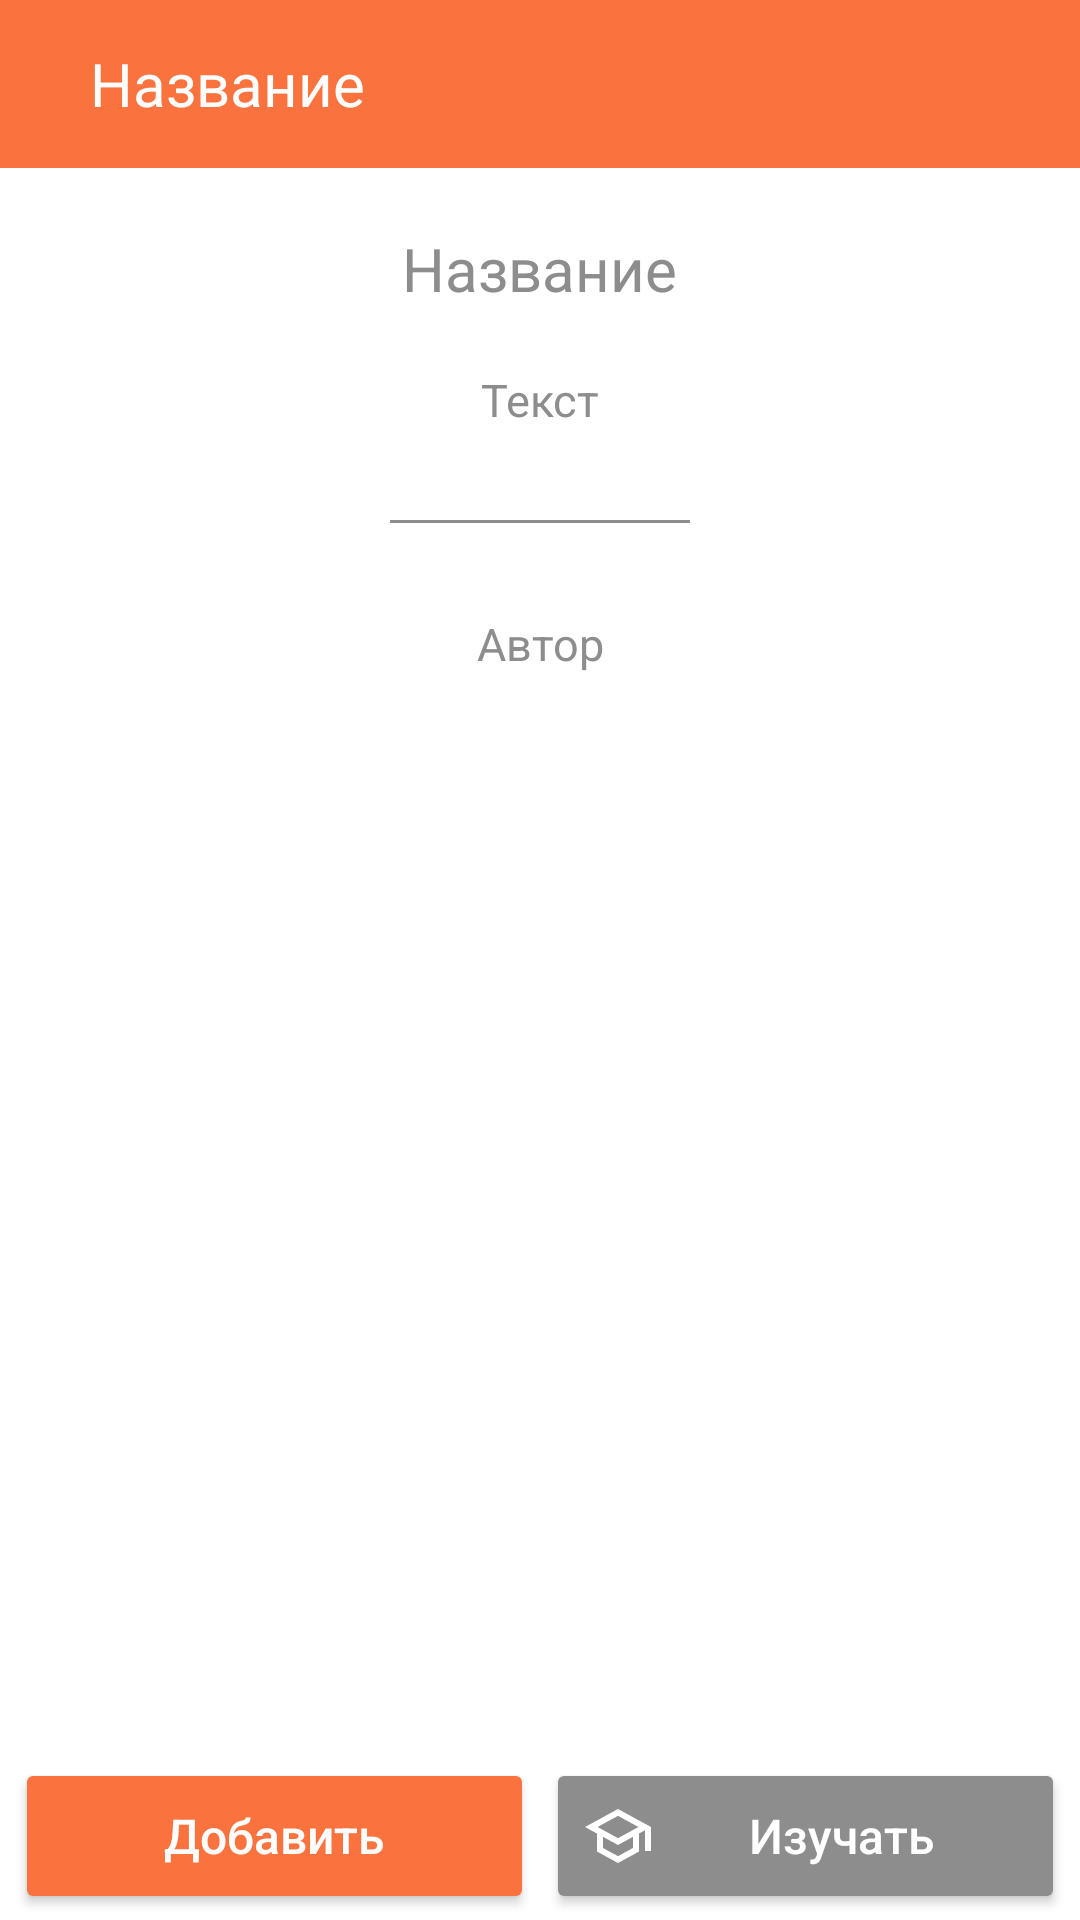

The Android layout XML behind this screen, and the referenced resources:
<!-- AndroidManifest.xml: application theme Theme.EasyPoem -->
<!-- res/layout/activity_poem_read.xml -->
<?xml version="1.0" encoding="utf-8"?>
<androidx.constraintlayout.widget.ConstraintLayout xmlns:android="http://schemas.android.com/apk/res/android"
    xmlns:app="http://schemas.android.com/apk/res-auto"
    xmlns:tools="http://schemas.android.com/tools"
    android:layout_width="match_parent"
    android:layout_height="match_parent"
    tools:context=".PoemRead">

    <com.google.android.material.appbar.AppBarLayout
        android:id="@+id/appbar"
        android:layout_width="match_parent"
        android:layout_height="?attr/actionBarSize"
        android:background="@color/orange"
        android:gravity="center"
        app:layout_constraintLeft_toLeftOf="parent"
        app:layout_constraintTop_toTopOf="parent"
        app:theme='@style/Theme.MyApplication.ActionBar'>

        <LinearLayout
            android:layout_width="match_parent"
            android:layout_height="match_parent"
            android:gravity="center_vertical"
            android:orientation="horizontal"
            android:theme="@style/Theme.Design.Light.NoActionBar">

            <ImageButton
                android:id="@+id/BTN_back"
                android:layout_width="wrap_content"
                android:layout_height="wrap_content"
                android:layout_marginStart="15dp"
                android:layout_marginTop="5dp"
                android:layout_marginEnd="15dp"
                android:layout_marginBottom="5dp"
                android:background="@color/orange"
                android:contentDescription="@string/imagebutton_back"
                app:srcCompat="@drawable/ic_button_back_24"
                app:tint="@color/white" />

            <TextView
                android:id="@+id/TV_title"
                android:layout_width="wrap_content"
                android:layout_height="wrap_content"
                android:text="Название"
                android:textAlignment="textStart"
                android:textColor="@color/white"
                android:textSize="20sp" />


        </LinearLayout>

    </com.google.android.material.appbar.AppBarLayout>

    <LinearLayout
        android:layout_width="match_parent"
        android:layout_height="match_parent"
        android:gravity="top"
        android:layout_marginTop="?attr/actionBarSize"
        android:background="@color/white"
        android:layout_marginBottom="?attr/actionBarSize"
        android:orientation="vertical">


        <ScrollView
            android:layout_width="match_parent"
            android:layout_height="match_parent">
            <LinearLayout
                android:layout_width="match_parent"
                android:layout_height="wrap_content"
                android:gravity="center_horizontal|top"
                android:orientation="vertical">

                <LinearLayout
                    android:layout_width="match_parent"
                    android:layout_height="wrap_content"
                    android:gravity="bottom|center_horizontal"
                    android:layout_marginStart="5dp"
                    android:layout_marginEnd="5dp"
                    android:layout_marginTop="20dp"
                    android:orientation="vertical">

                    <TextView
                        android:id="@+id/TV_title1"
                        android:layout_width="wrap_content"
                        android:layout_height="wrap_content"
                        android:text="Название"
                        android:textAlignment="center"
                        android:textColor="@color/gray_hint"
                        android:textSize="20dp"/>


                    <TextView
                        android:id="@+id/TV_text"
                        android:layout_width="match_parent"
                        android:layout_height="match_parent"
                        android:gravity="center_horizontal"
                        android:layout_marginStart="10dp"
                        android:layout_marginTop="20dp"
                        android:layout_marginEnd="10dp"
                        android:text="Текст"
                        android:textColor="@color/gray_hint"
                        android:textSize="15dp" />

                    <View
                        android:layout_width="100dp"
                        android:layout_height="1dp"
                        android:background="@color/gray_hint"
                        android:layout_marginTop="30dp" />

                    <TextView
                        android:id="@+id/TV_author"
                        android:layout_width="match_parent"
                        android:layout_height="match_parent"
                        android:gravity="center_horizontal"
                        android:layout_marginStart="10dp"
                        android:layout_marginEnd="10dp"
                        android:layout_marginTop="30dp"
                        android:layout_marginBottom="30dp"
                        android:text="Автор"
                        android:textColor="@color/gray_hint"
                        android:textSize="15dp" />


                </LinearLayout>

            </LinearLayout>

        </ScrollView>
    </LinearLayout>

        <LinearLayout
            android:layout_width="match_parent"
            android:layout_height="?attr/actionBarSize"
            app:layout_constraintBottom_toBottomOf="parent"
            android:gravity="center"
            android:background="@color/white"
            android:orientation="horizontal">

            <Button
                android:id="@+id/BTN_add"
                android:layout_width="match_parent"
                android:layout_height="match_parent"
                android:drawableLeft="@drawable/ic_button_add_24"
                android:backgroundTint="@color/orange"
                android:text="Добавить"
                android:textAllCaps="false"
                android:layout_weight="1"
                android:textColor="@color/white"
                android:layout_marginBottom="2dp"
                android:layout_marginTop="2dp"
                android:layout_marginStart="5dp"
                android:layout_marginEnd="2dp"
                android:textSize="16sp" />

            <Button
                android:id="@+id/BTN_learn"
                android:layout_width="match_parent"
                android:layout_height="match_parent"
                android:drawableLeft="@drawable/ic_button_study_24"
                android:layout_weight="1"
                android:text="Изучать"
                android:textAllCaps="false"
                android:textColor="@color/white"
                android:layout_marginBottom="2dp"
                android:layout_marginTop="2dp"
                android:layout_marginStart="2dp"
                android:layout_marginEnd="5dp"
                android:backgroundTint="@color/gray_hint"
                android:textSize="16sp" />


        </LinearLayout>



</androidx.constraintlayout.widget.ConstraintLayout>
<!-- resources referenced by this layout -->
<resources>
  <color name="gray_hint">#8E8D8D</color>
  <color name="orange">#FA733E</color>
  <color name="white">#FFFFFFFF</color>
  <!-- drawable ic_button_study_24 (drawable) -->
  <vector xmlns:android="http://schemas.android.com/apk/res/android"
      android:width="24dp"
      android:height="24dp"
      android:viewportWidth="24"
      android:viewportHeight="24"
      android:tint="@color/white">
    <path
        android:fillColor="@android:color/white"
        android:pathData="M12,3L1,9l4,2.18v6L12,21l7,-3.82v-6l2,-1.09L21,17h2L23,9L12,3zM18.82,9L12,12.72 5.18,9 12,5.28 18.82,9zM17,15.99l-5,2.73 -5,-2.73v-3.72L12,15l5,-2.73v3.72z"/>
  </vector>
  <string name="imagebutton_back">imageButton_back</string>
  <style name="Theme.MyApplication.ActionBar">
          
          
          <item name="elevation">0dp</item>
      </style>
  <style name="Theme.EasyPoem" parent="Theme.MaterialComponents.DayNight.DarkActionBar">
          
          <item name="colorPrimary">@color/white</item>
          <item name="colorPrimaryVariant">@color/orange</item>
          <item name="colorOnPrimary">@color/white</item>
          
          <item name="colorSecondary">@color/teal_200</item>
          <item name="colorSecondaryVariant">@color/teal_700</item>
          <item name="colorOnSecondary">@color/white</item>
          <item name="android:textColor">@color/gray_hint</item>
          <item name="android:colorBackground">@color/white</item>&gt;
          
          <item name="android:statusBarColor" tools:targetApi="l">?attr/colorPrimaryVariant</item>
          
      </style>
  <color name="teal_200">#FF03DAC5</color>
  <color name="teal_700">#FF018786</color>
</resources>
